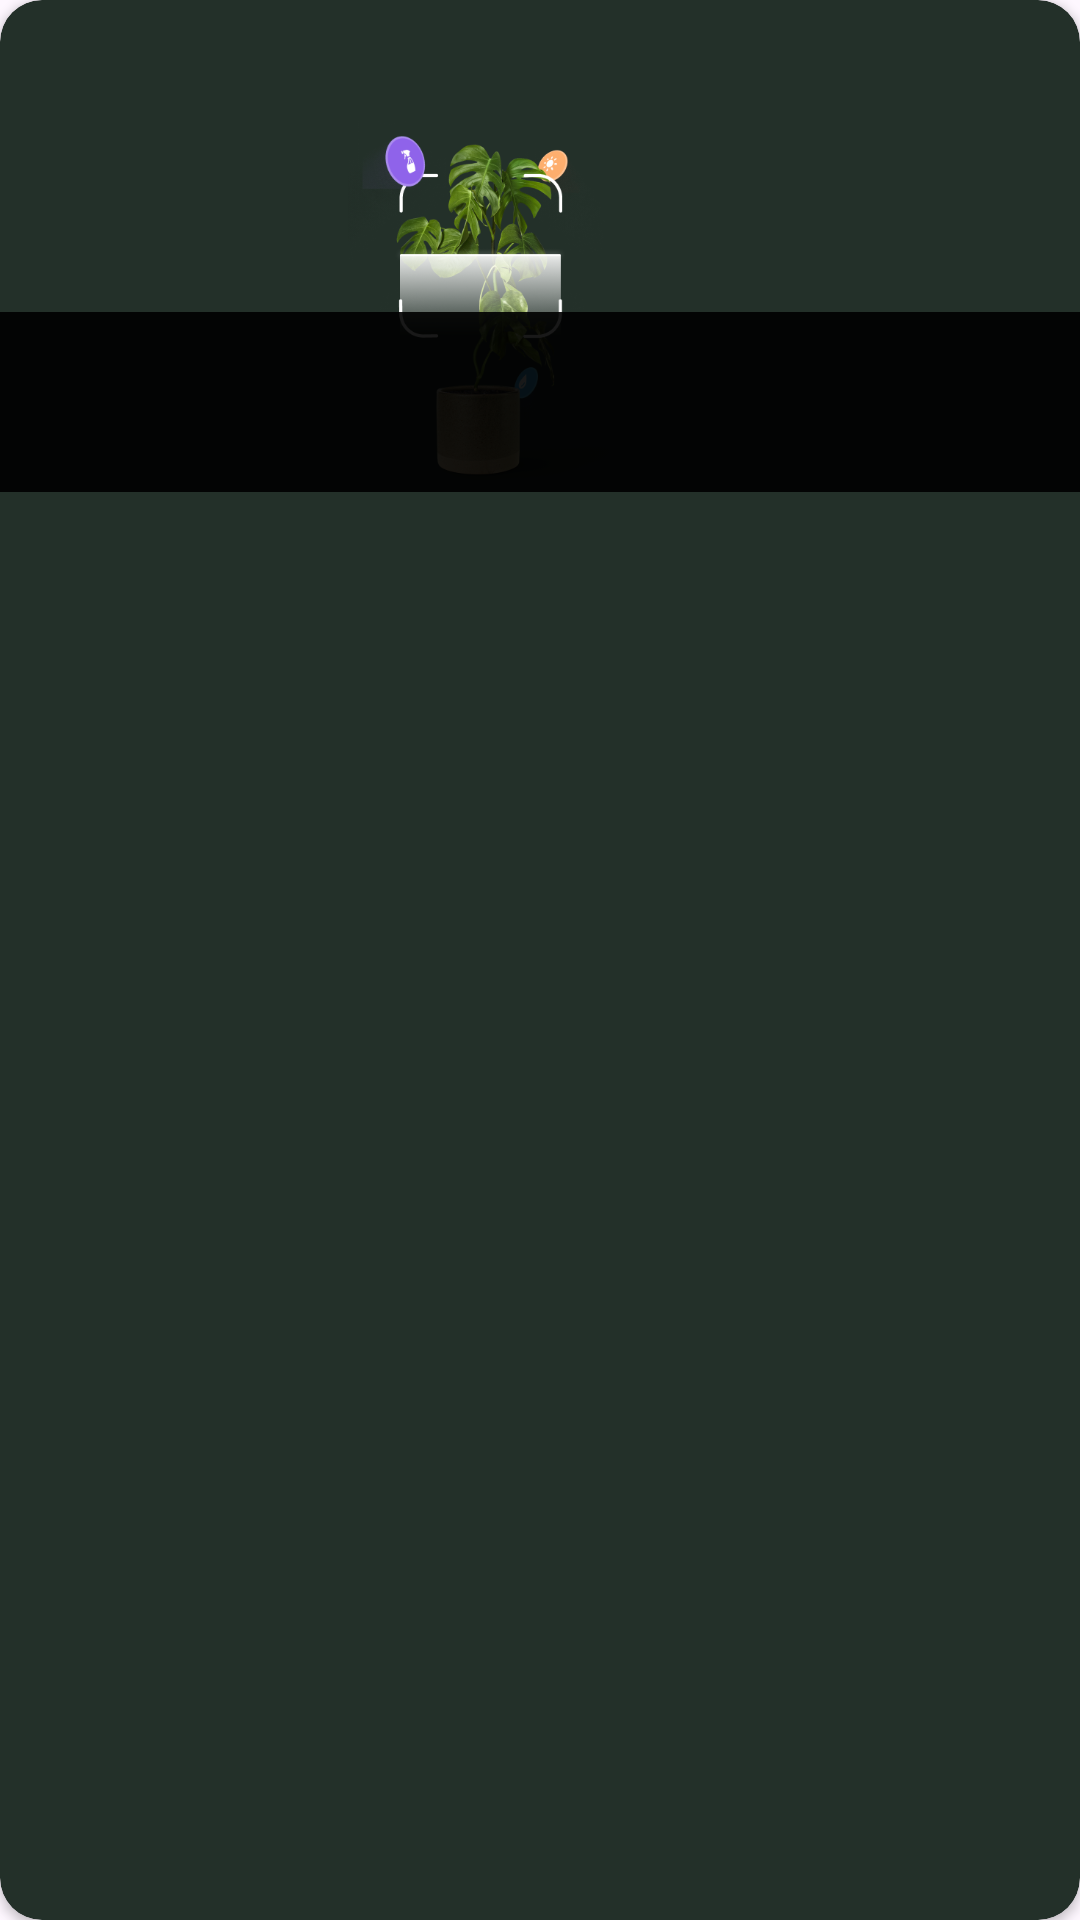

Android layout source for this screen:
<!-- AndroidManifest.xml: application theme Theme.HubXApplication -->
<!-- res/layout/home_horizontal_recycler_view_item.xml -->
<androidx.cardview.widget.CardView
    xmlns:android="http://schemas.android.com/apk/res/android"
    xmlns:app="http://schemas.android.com/apk/res-auto"
    android:layout_width="240dp"
    android:layout_height="164dp"
    app:cardCornerRadius="14dp"
    android:layout_marginEnd="8dp"
    android:backgroundTint="@color/background_paywall_card"
    app:layout_constraintStart_toStartOf="parent"
    app:layout_constraintTop_toTopOf="parent">

    <androidx.constraintlayout.widget.ConstraintLayout
        android:layout_width="match_parent"
        android:layout_height="match_parent">

        <ImageView
            android:id="@+id/view_pager_image"
            android:layout_width="240dp"
            android:layout_height="164dp"
            android:contentDescription="@string/flower_image"
            android:scaleType="fitCenter"
            android:src="@drawable/ic_welcome_flower"
            app:layout_constraintBottom_toBottomOf="parent"
            app:layout_constraintEnd_toEndOf="parent"
            app:layout_constraintHorizontal_bias="0.333"
            app:layout_constraintStart_toStartOf="parent"
            app:layout_constraintTop_toTopOf="parent"
            app:layout_constraintVertical_bias="0.0" />

        <androidx.constraintlayout.widget.ConstraintLayout
            android:layout_width="match_parent"
            android:layout_height="60dp"
            android:alpha="0.9"
            android:background="@android:color/black"
            app:layout_constraintBottom_toBottomOf="@+id/view_pager_image"
            app:layout_constraintEnd_toEndOf="parent"
            app:layout_constraintStart_toStartOf="parent">


            <TextView
                android:id="@+id/card_txt"
                android:layout_width="match_parent"
                android:layout_height="match_parent"
                android:maxLines="2"
                android:ellipsize="end"
                android:textSize="15sp"
                android:fontFamily="@font/roboto_medium"
                android:textColor="@color/white"
                android:paddingHorizontal="12dp"
                android:paddingVertical="10dp"
                app:layout_constraintStart_toStartOf="parent"
                app:layout_constraintTop_toTopOf="parent" />
        </androidx.constraintlayout.widget.ConstraintLayout>

    </androidx.constraintlayout.widget.ConstraintLayout>

</androidx.cardview.widget.CardView>
<!-- resources referenced by this layout -->
<resources>
  <color name="background_paywall_card">#233029</color>
  <color name="white">#FFFFFFFF</color>
  <!-- drawable ic_welcome_flower: png bitmap (drawable, 190066 bytes) -->
  <string name="flower_image">Flower Image</string>
  <style name="Theme.HubXApplication" parent="Base.Theme.HubXApplication" />
  <style name="Base.Theme.HubXApplication" parent="Theme.Material3.DayNight.NoActionBar">
          
          
      </style>
</resources>
